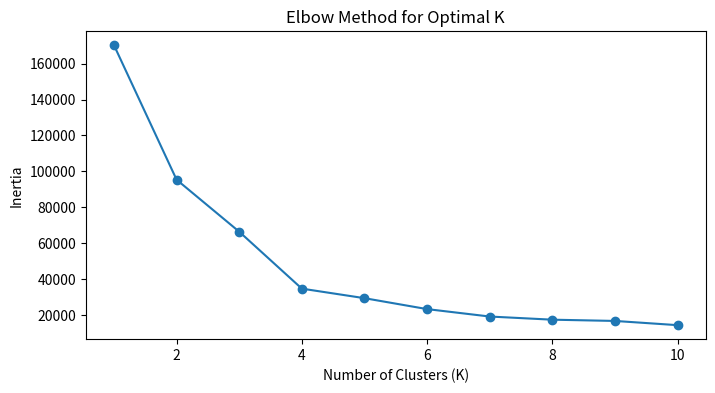

Here is the Python script that generated this plot:
import random
import math
import matplotlib.pyplot as plt


def euclidean_distance(point1, point2):
    x1, y1 = point1
    x2, y2 = point2
    return math.sqrt((x1 - x2) ** 2 + (y1 - y2) ** 2)


def initialize_centers(k, min_value, max_value):
    centers = [(random.uniform(min_value, max_value), random.uniform(min_value, max_value)) for _ in range(k)]
    return centers


def assign_to_clusters(points, centers):
    clusters = {i: [] for i in range(len(centers))}

    for point in points:
        min_distance = float('inf')
        cluster_index = None

        for i, center in enumerate(centers):
            distance = euclidean_distance(point, center)
            if distance < min_distance:
                min_distance = distance
                cluster_index = i

        clusters[cluster_index].append(point)

    return clusters


def k_means(points, k, max_iterations=100):
    centers = initialize_centers(k, 0, 100)

    for _ in range(max_iterations):
        clusters = assign_to_clusters(points, centers)

        new_centers = []
        for cluster_points in clusters.values():
            if cluster_points:
                num_points = len(cluster_points)
                x_sum = sum(point[0] for point in cluster_points)
                y_sum = sum(point[1] for point in cluster_points)
                new_centers.append((x_sum / num_points, y_sum / num_points))
            else:
                new_centers.append(centers[len(new_centers)])  # Reuse old center if no points in cluster

        if new_centers == centers:
            break

        centers = new_centers

    return clusters, centers


def calculate_inertia(points, centers, clusters):
    inertia = 0
    for i, cluster_points in clusters.items():
        for point in cluster_points:
            inertia += euclidean_distance(point, centers[i]) ** 2
    return inertia


if __name__ == "__main__":
    # Generate some random 2D points
    random.seed(0)
    points = [(random.randint(0, 100), random.randint(0, 100)) for _ in range(100)]

    # Determine the optimal number of clusters (K) using the elbow method
    max_k = 10
    inertias = []
    for k in range(1, max_k + 1):
        clusters, centers = k_means(points, k)
        inertia = calculate_inertia(points, centers, clusters)
        inertias.append(inertia)

    # Plot the elbow graph
    plt.figure(figsize=(8, 4))
    plt.plot(range(1, max_k + 1), inertias, marker='o')
    plt.title('Elbow Method for Optimal K')
    plt.xlabel('Number of Clusters (K)')
    plt.ylabel('Inertia')
    plt.show()


